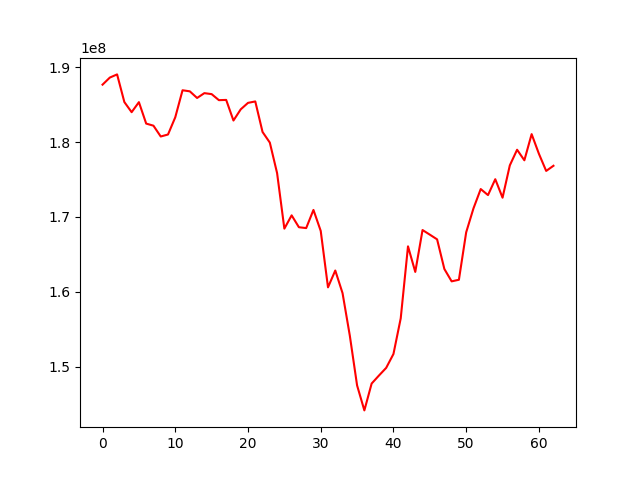

The table this chart was drawn from, first rows:
, 0
0, 187703766
1, 188648703
2, 189074557
3, 185374131
4, 184021182
5, 185362701
6, 182495678
7, 182213364
8, 180768501
9, 181032696
10, 183340354
11, 186953097
12, 186809531
13, 185921344
14, 186567941
15, 186435829
16, 185628225
17, 185660807
18, 182904834
19, 184400639
20, 185266660
21, 185457731
22, 181373836
23, 179954570
24, 175870221
25, 168441813
26, 170220420
27, 168630385
28, 168516502
29, 170944314
30, 168136831
31, 160589425
32, 162840461
33, 159816818
34, 154127253
35, 147470493
36, 144128816
37, 147720139
38, 148787504
39, 149818567
40, 151676016
41, 156446637
42, 166076303
43, 162652795
44, 168255280
45, 167637917
46, 167011108
47, 163045855
48, 161390984
49, 161604098
50, 167951468
51, 171146278
52, 173735999
53, 172929767
54, 175053876
55, 172581759
56, 176905780
57, 178996251
58, 177584901
59, 181084987
... 3 more rows
